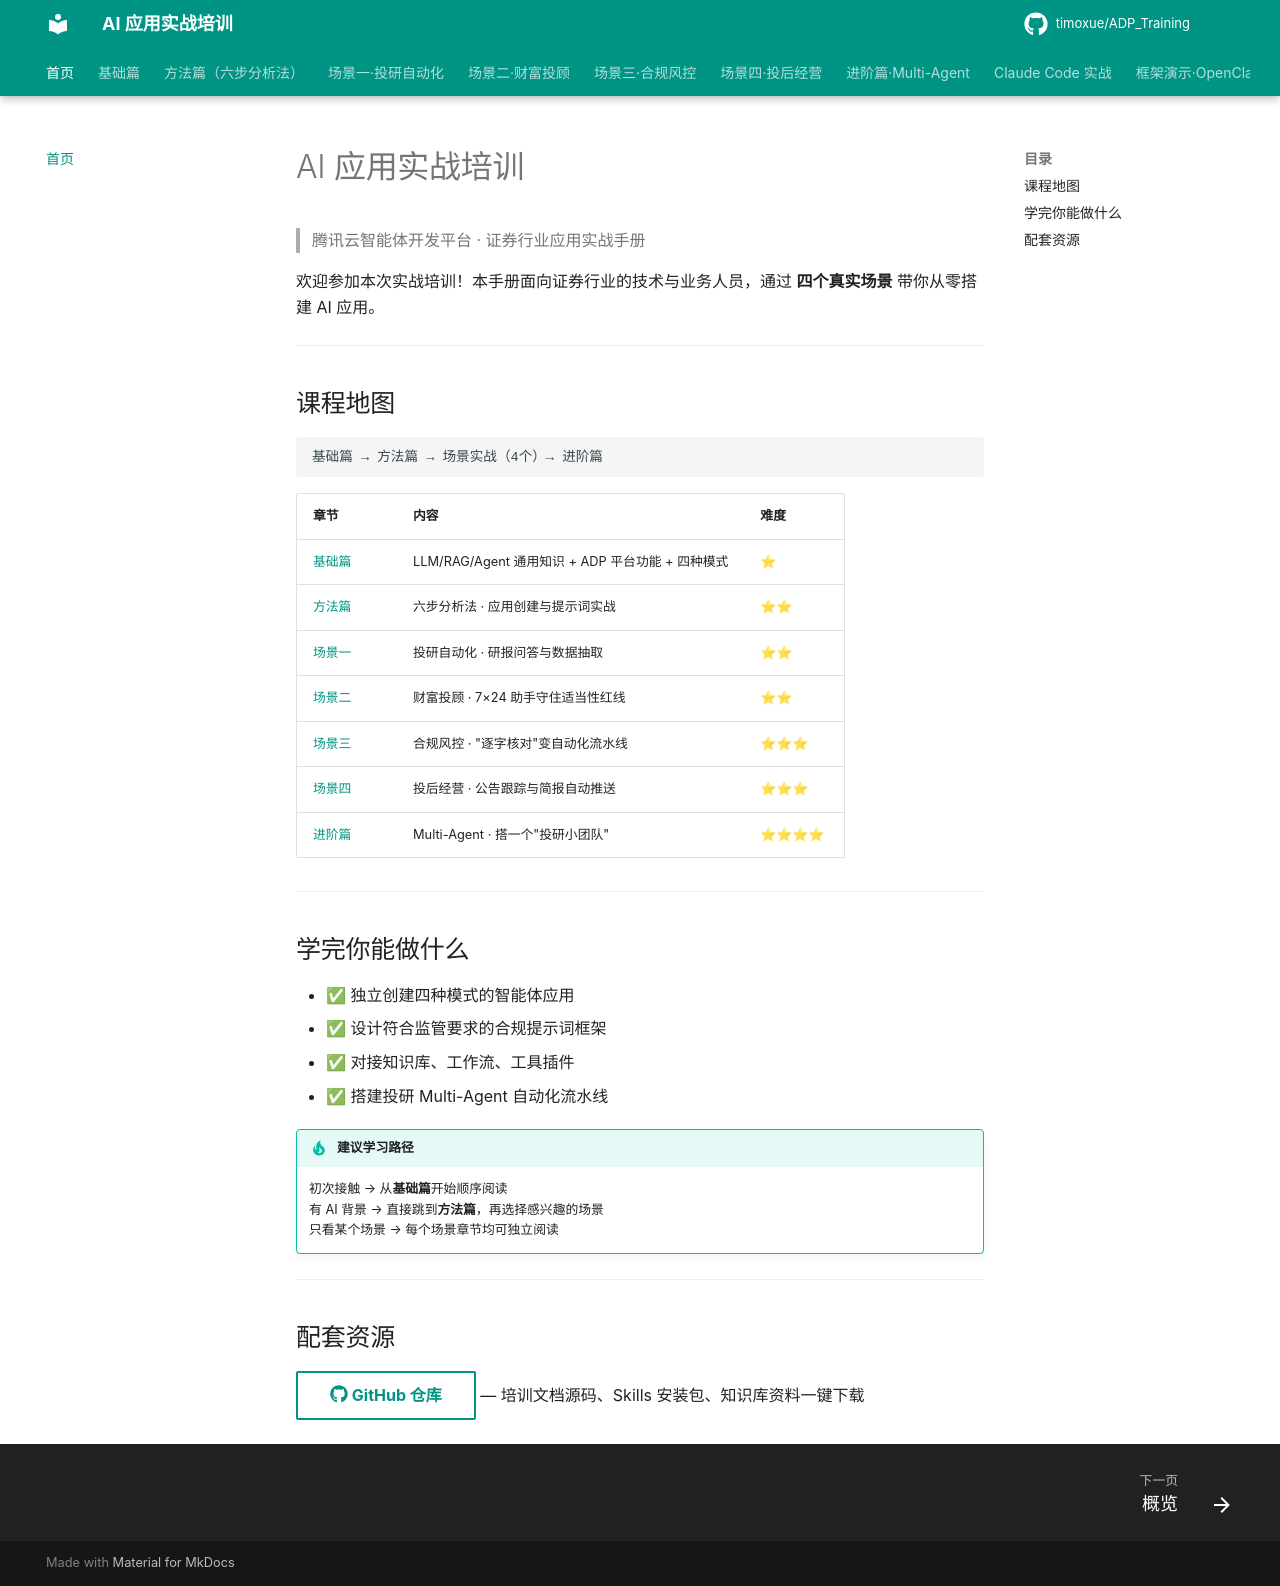

repository: timoxue/ADP_Training · page: index.html · generator: mkdocs

# AI 应用实战培训

> 腾讯云智能体开发平台 · 证券行业应用实战手册

欢迎参加本次实战培训！本手册面向证券行业的技术与业务人员，通过 **四个真实场景** 带你从零搭建 AI 应用。

---

## 课程地图

```
基础篇 → 方法篇 → 场景实战（4个）→ 进阶篇
```

| 章节 | 内容 | 难度 |
|------|------|------|
| [基础篇](01-foundation/index.md) | LLM/RAG/Agent 通用知识 + ADP 平台功能 + 四种模式 | ⭐ |
| [方法篇](02-six-step/index.md) | 六步分析法 · 应用创建与提示词实战 | ⭐⭐ |
| [场景一](03-scenario1-research/index.md) | 投研自动化 · 研报问答与数据抽取 | ⭐⭐ |
| [场景二](04-scenario2-advisor/index.md) | 财富投顾 · 7×24 助手守住适当性红线 | ⭐⭐ |
| [场景三](05-scenario3-compliance/index.md) | 合规风控 · "逐字核对"变自动化流水线 | ⭐⭐⭐ |
| [场景四](06-scenario4-post-invest/index.md) | 投后经营 · 公告跟踪与简报自动推送 | ⭐⭐⭐ |
| [进阶篇](07-multi-agent/index.md) | Multi-Agent · 搭一个"投研小团队" | ⭐⭐⭐⭐ |

---

## 学完你能做什么

- ✅ 独立创建四种模式的智能体应用
- ✅ 设计符合监管要求的合规提示词框架
- ✅ 对接知识库、工作流、工具插件
- ✅ 搭建投研 Multi-Agent 自动化流水线

!!! tip "建议学习路径"
    初次接触 → 从**基础篇**开始顺序阅读  
    有 AI 背景 → 直接跳到**方法篇**，再选择感兴趣的场景  
    只看某个场景 → 每个场景章节均可独立阅读

---

## 配套资源

[:fontawesome-brands-github: GitHub 仓库](https://github.com/timoxue/ADP_Training){ .md-button } — 培训文档源码、Skills 安装包、知识库资料一键下载
